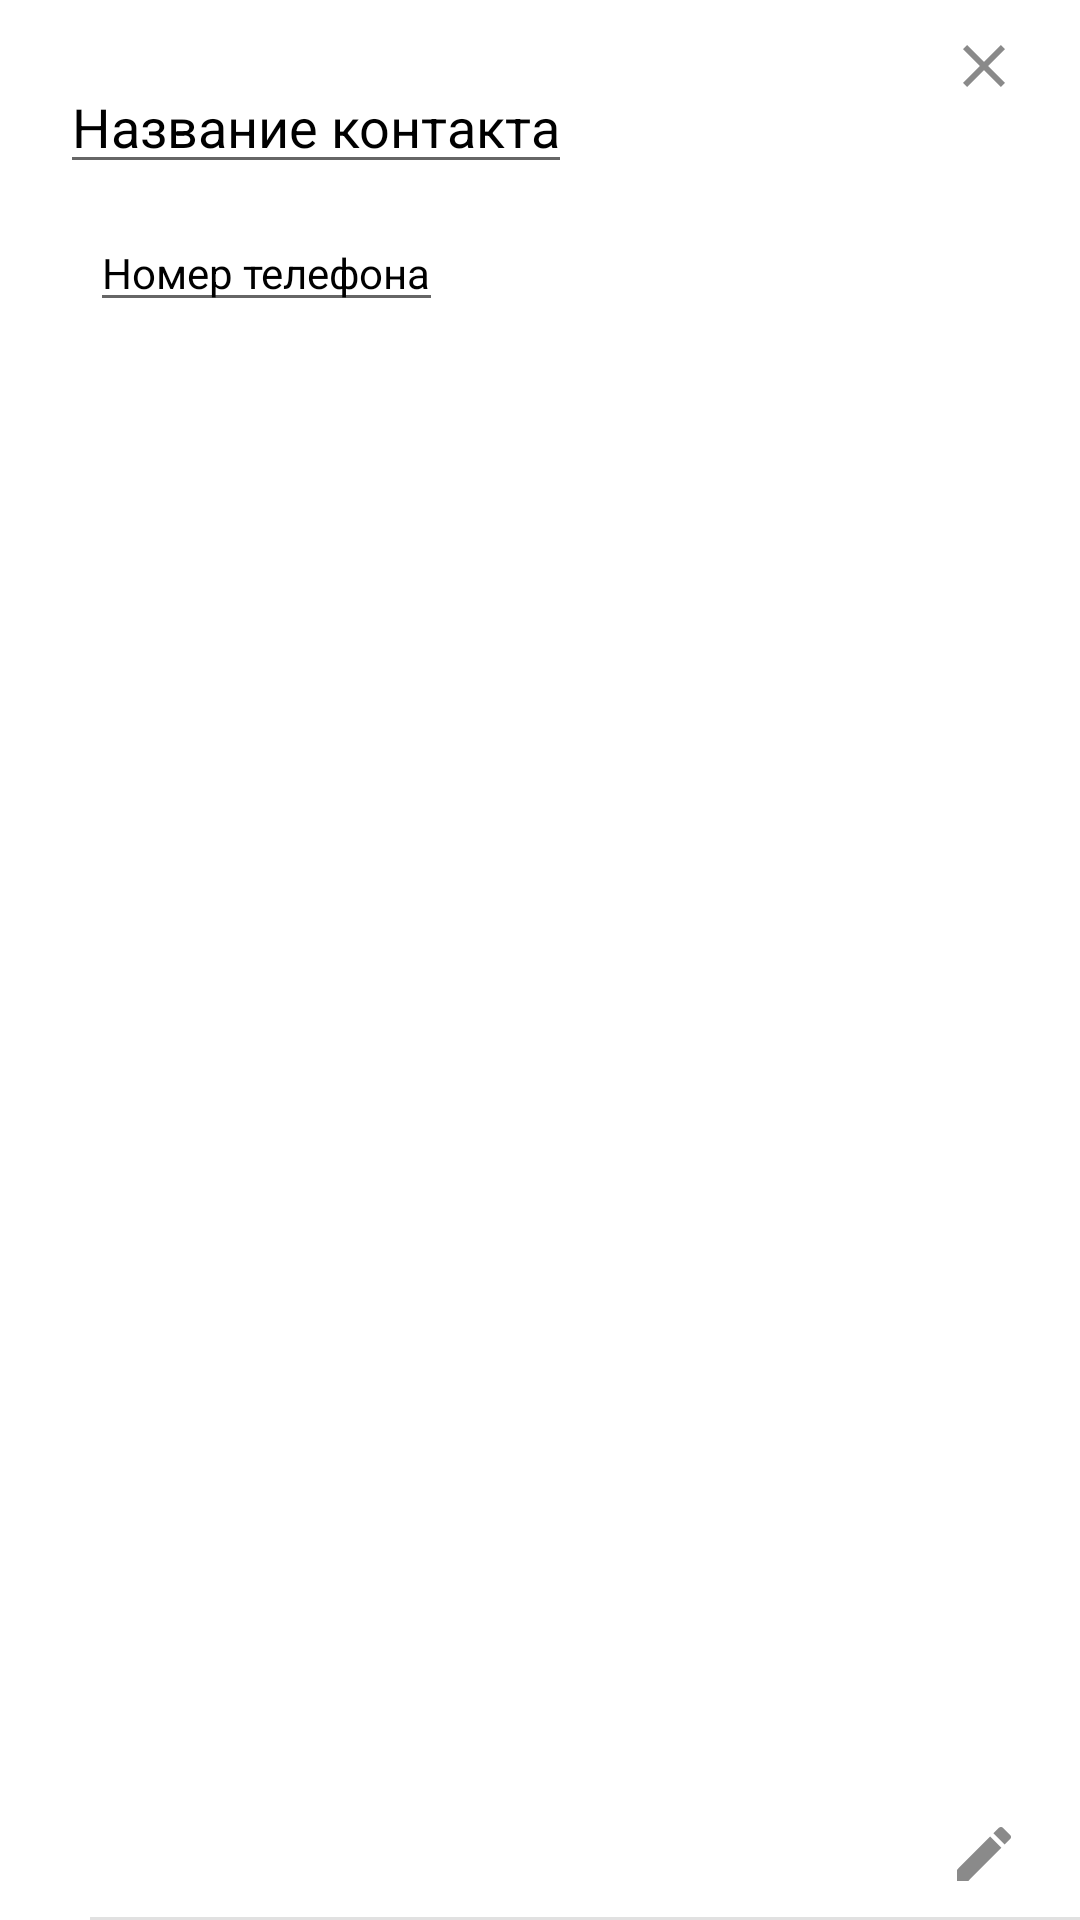

The Android layout XML behind this screen, and the referenced resources:
<!-- AndroidManifest.xml: application theme Theme.SaveStateApp -->
<!-- res/layout/contact_item.xml -->
<?xml version="1.0" encoding="utf-8"?>
<androidx.constraintlayout.widget.ConstraintLayout xmlns:android="http://schemas.android.com/apk/res/android"
    xmlns:app="http://schemas.android.com/apk/res-auto"
    android:layout_width="match_parent"
    android:layout_height="wrap_content">

    <EditText
        android:id="@+id/displayName"
        android:layout_width="wrap_content"
        android:layout_height="wrap_content"
        android:layout_marginStart="20dp"
        android:layout_marginTop="20dp"
        android:text="@string/displayName"
        android:textColor="@color/black"
        android:textSize="18sp"
        app:layout_constraintEnd_toEndOf="parent"
        app:layout_constraintHorizontal_bias="0.0"
        app:layout_constraintStart_toStartOf="parent"
        app:layout_constraintTop_toTopOf="parent" />

    <EditText
        android:id="@+id/number"
        android:layout_width="wrap_content"
        android:layout_height="wrap_content"
        android:layout_marginVertical="10dp"
        android:layout_marginStart="30dp"
        android:text="@string/number"
        android:textColor="@color/black"
        android:textSize="14sp"
        app:layout_constraintBottom_toBottomOf="parent"
        app:layout_constraintEnd_toEndOf="parent"
        app:layout_constraintHorizontal_bias="0.0"
        app:layout_constraintStart_toStartOf="parent"
        app:layout_constraintTop_toBottomOf="@id/displayName"
        app:layout_constraintVertical_bias="0.0" />


    <ImageButton
        android:id="@+id/buttonDelete"
        android:layout_width="24dp"
        android:layout_height="24dp"
        android:layout_marginTop="10dp"
        android:layout_marginEnd="20dp"
        android:backgroundTint="@color/white"
        android:src="@drawable/ic_baseline_close_24"
        app:layout_constraintEnd_toEndOf="parent"
        app:layout_constraintTop_toTopOf="parent" />

    <ImageButton
        android:id="@+id/buttonEdit"
        style="@style/buttonsItem"
        android:src="@drawable/ic_baseline_edit_24"
        app:layout_constraintBottom_toBottomOf="parent"
        app:layout_constraintEnd_toEndOf="parent"
        app:layout_constraintTop_toBottomOf="@id/buttonDelete"
        app:layout_constraintVertical_bias="1.0" />

    <ImageButton
        android:id="@+id/buttonSave"
        style="@style/buttonsItem"
        android:src="@drawable/ic_baseline_check_24"
        app:layout_constraintBottom_toBottomOf="parent"
        app:layout_constraintEnd_toEndOf="parent"
        app:layout_constraintTop_toBottomOf="@id/buttonDelete"
        app:layout_constraintVertical_bias="1.0"
        android:visibility="invisible" />

    <ImageView
        android:id="@+id/imageViewState"
        android:layout_width="0dp"
        android:layout_height="1dp"
        android:scaleType="centerCrop"
        android:src="@drawable/ic_divider"
        app:layout_constraintBottom_toBottomOf="parent"
        app:layout_constraintEnd_toEndOf="parent"
        app:layout_constraintStart_toStartOf="@+id/number" />

</androidx.constraintlayout.widget.ConstraintLayout>
<!-- resources referenced by this layout -->
<resources>
  <!-- drawable ic_baseline_check_24 (drawable) -->
  <vector android:height="24dp"
      android:tint="#8A8A8A"
      android:viewportHeight="24"
      android:viewportWidth="24"
      android:width="24dp"
      xmlns:android="http://schemas.android.com/apk/res/android">
      <path
          android:fillColor="@android:color/white"
          android:pathData="M9,16.17L4.83,12l-1.42,1.41L9,19 21,7l-1.41,-1.41z" />
  </vector>
  <!-- drawable ic_baseline_close_24 (drawable) -->
  <vector android:height="24dp"
      android:tint="#8A8A8A"
      android:viewportHeight="24"
      android:viewportWidth="24"
      android:width="24dp"
      xmlns:android="http://schemas.android.com/apk/res/android">
      <path
          android:fillColor="@android:color/white"
          android:pathData="M19,6.41L17.59,5 12,10.59 6.41,5 5,6.41 10.59,12 5,17.59 6.41,19 12,13.41 17.59,19 19,17.59 13.41,12z" />
  </vector>
  <!-- drawable ic_baseline_edit_24 (drawable) -->
  <vector android:height="24dp"
      android:tint="#8A8A8A"
      android:viewportHeight="24"
      android:viewportWidth="24"
      android:width="24dp"
      xmlns:android="http://schemas.android.com/apk/res/android">
      <path
          android:fillColor="@android:color/white"
          android:pathData="M3,17.25V21h3.75L17.81,9.94l-3.75,-3.75L3,17.25zM20.71,7.04c0.39,-0.39 0.39,-1.02 0,-1.41l-2.34,-2.34c-0.39,-0.39 -1.02,-0.39 -1.41,0l-1.83,1.83 3.75,3.75 1.83,-1.83z" />
  </vector>
  <!-- drawable ic_divider (drawable) -->
  <vector xmlns:android="http://schemas.android.com/apk/res/android"
      android:width="288dp"
      android:height="1dp"
      android:viewportWidth="288"
      android:viewportHeight="1">
      <path
          android:pathData="M0,0H288V1H0V0Z"
          android:fillColor="#000000"
          android:fillAlpha="0.12"
          android:fillType="evenOdd" />
  </vector>
  <string name="displayName">Название контакта</string>
  <string name="number">Номер телефона</string>
  <style name="buttonsItem">
          <item name="android:layout_width">24dp</item>
          <item name="android:layout_height">24dp</item>
          <item name="android:layout_marginEnd">20dp</item>
          <item name="android:layout_marginBottom">10dp</item>
          <item name="android:backgroundTint">@color/white</item>
      </style>
  <style name="Theme.SaveStateApp" parent="Theme.MaterialComponents.DayNight.DarkActionBar">
          
          <item name="colorPrimary">@color/purple_500</item>
          <item name="colorPrimaryVariant">@color/purple_700</item>
          <item name="colorOnPrimary">@color/white</item>
          
          <item name="colorSecondary">@color/teal_200</item>
          <item name="colorSecondaryVariant">@color/teal_700</item>
          <item name="colorOnSecondary">@color/black</item>
          
          <item name="android:statusBarColor" tools:targetApi="l">?attr/colorPrimaryVariant</item>
          
      </style>
  <!-- not gathered from this repository: default colours our renderer supplied (Android Studio template values) -->
  <color name="purple_500">#FF6200EE</color>
  <color name="purple_700">#FF3700B3</color>
  <color name="teal_200">#FF03DAC5</color>
  <color name="teal_700">#FF018786</color>
  <color name="black">#FF000000</color>
  <color name="white">#FFFFFFFF</color>
</resources>
